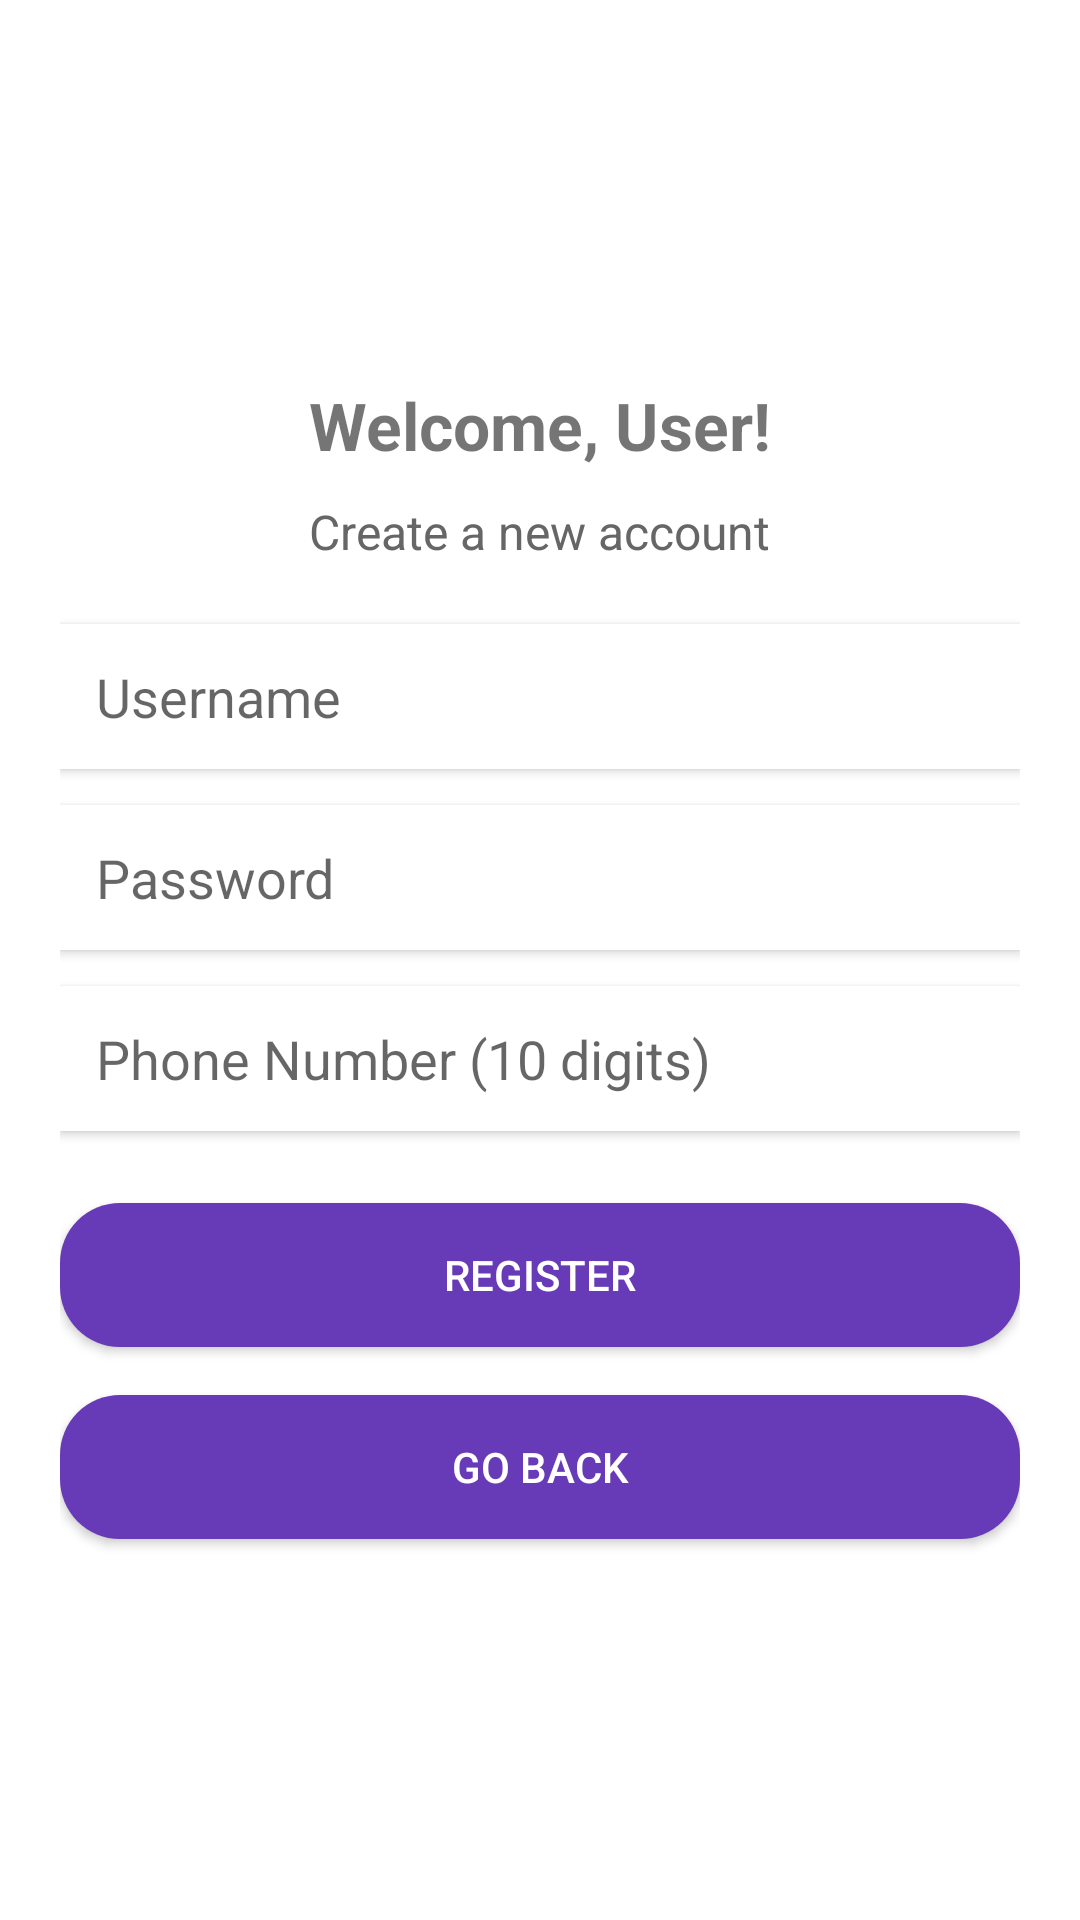

Reconstruct the res/layout file that produces this screen, plus the resources it refers to.
<!-- AndroidManifest.xml: activity theme Theme.InventoryMApp -->
<!-- res/layout/activity_register.xml -->
<?xml version="1.0" encoding="utf-8"?>
<LinearLayout xmlns:android="http://schemas.android.com/apk/res/android"
    android:layout_width="match_parent"
    android:layout_height="match_parent"
    android:orientation="vertical"
    android:padding="20dp"
    android:gravity="center"
    android:background="@android:color/white">

    <TextView
        android:id="@+id/titleTextView"
        android:layout_width="wrap_content"
        android:layout_height="wrap_content"
        android:text="Welcome, User!"
        android:textSize="22sp"
        android:textStyle="bold"
        android:gravity="center"
        android:layout_marginBottom="10dp"/>

    <TextView
        android:id="@+id/subtitleTextView"
        android:layout_width="wrap_content"
        android:layout_height="wrap_content"
        android:text="Create a new account"
        android:textSize="16sp"
        android:textColor="#666666"
        android:gravity="center"
        android:layout_marginBottom="20dp"/>

    <EditText
        android:id="@+id/usernameEditText"
        android:layout_width="match_parent"
        android:layout_height="wrap_content"
        android:hint="Username"
        android:inputType="text"
        android:padding="12dp"
        android:background="@android:color/white"
        android:elevation="2dp"
        android:layout_marginBottom="12dp"/>

    <EditText
        android:id="@+id/passwordEditText"
        android:layout_width="match_parent"
        android:layout_height="wrap_content"
        android:hint="Password"
        android:inputType="textPassword"
        android:padding="12dp"
        android:background="@android:color/white"
        android:elevation="2dp"
        android:layout_marginBottom="12dp"/>

    <EditText
        android:id="@+id/phoneEditText"
        android:layout_width="match_parent"
        android:layout_height="wrap_content"
        android:hint="Phone Number (10 digits)"
        android:inputType="phone"
        android:padding="12dp"
        android:background="@android:color/white"
        android:elevation="2dp"
        android:layout_marginBottom="12dp"/>

    <Button
        android:id="@+id/registerButton"
        android:layout_width="match_parent"
        android:layout_height="wrap_content"
        android:text="Register"
        android:textColor="@android:color/white"
        android:padding="12dp"
        android:layout_marginTop="12dp"
        android:layout_marginBottom="8dp"
        android:background="@drawable/rounded_button"/>

    <Button
        android:id="@+id/btnGoback"
        android:layout_width="match_parent"
        android:layout_height="wrap_content"
        android:text="Go Back"
        android:textColor="@android:color/white"
        android:padding="12dp"
        android:layout_marginTop="8dp"
        android:background="@drawable/rounded_button"/>

</LinearLayout>
<!-- resources referenced by this layout -->
<resources>
  <!-- drawable rounded_button (drawable) -->
  <?xml version="1.0" encoding="utf-8"?>
  <shape xmlns:android="http://schemas.android.com/apk/res/android"
      android:shape="rectangle">
      <corners android:radius="20dp"/>
      <solid android:color="#673AB7"/> 
      <padding android:left="10dp" android:top="10dp"
          android:right="10dp" android:bottom="10dp"/>
  </shape>
  <style name="Theme.InventoryMApp" parent="Theme.MaterialComponents.Light.NoActionBar">
          
          <item name="android:windowBackground">@android:color/white</item>
  
          
          <item name="android:windowIsTranslucent">false</item>
          <item name="android:windowIsFloating">false</item>
  
          
          <item name="android:elevation">0dp</item>
  
          
          <item name="colorPrimary">#673AB7</item>
          <item name="colorPrimaryVariant">#512DA8</item>
          <item name="colorOnPrimary">@android:color/white</item>
  
          
          <item name="android:statusBarColor">@android:color/white</item>
      </style>
</resources>
